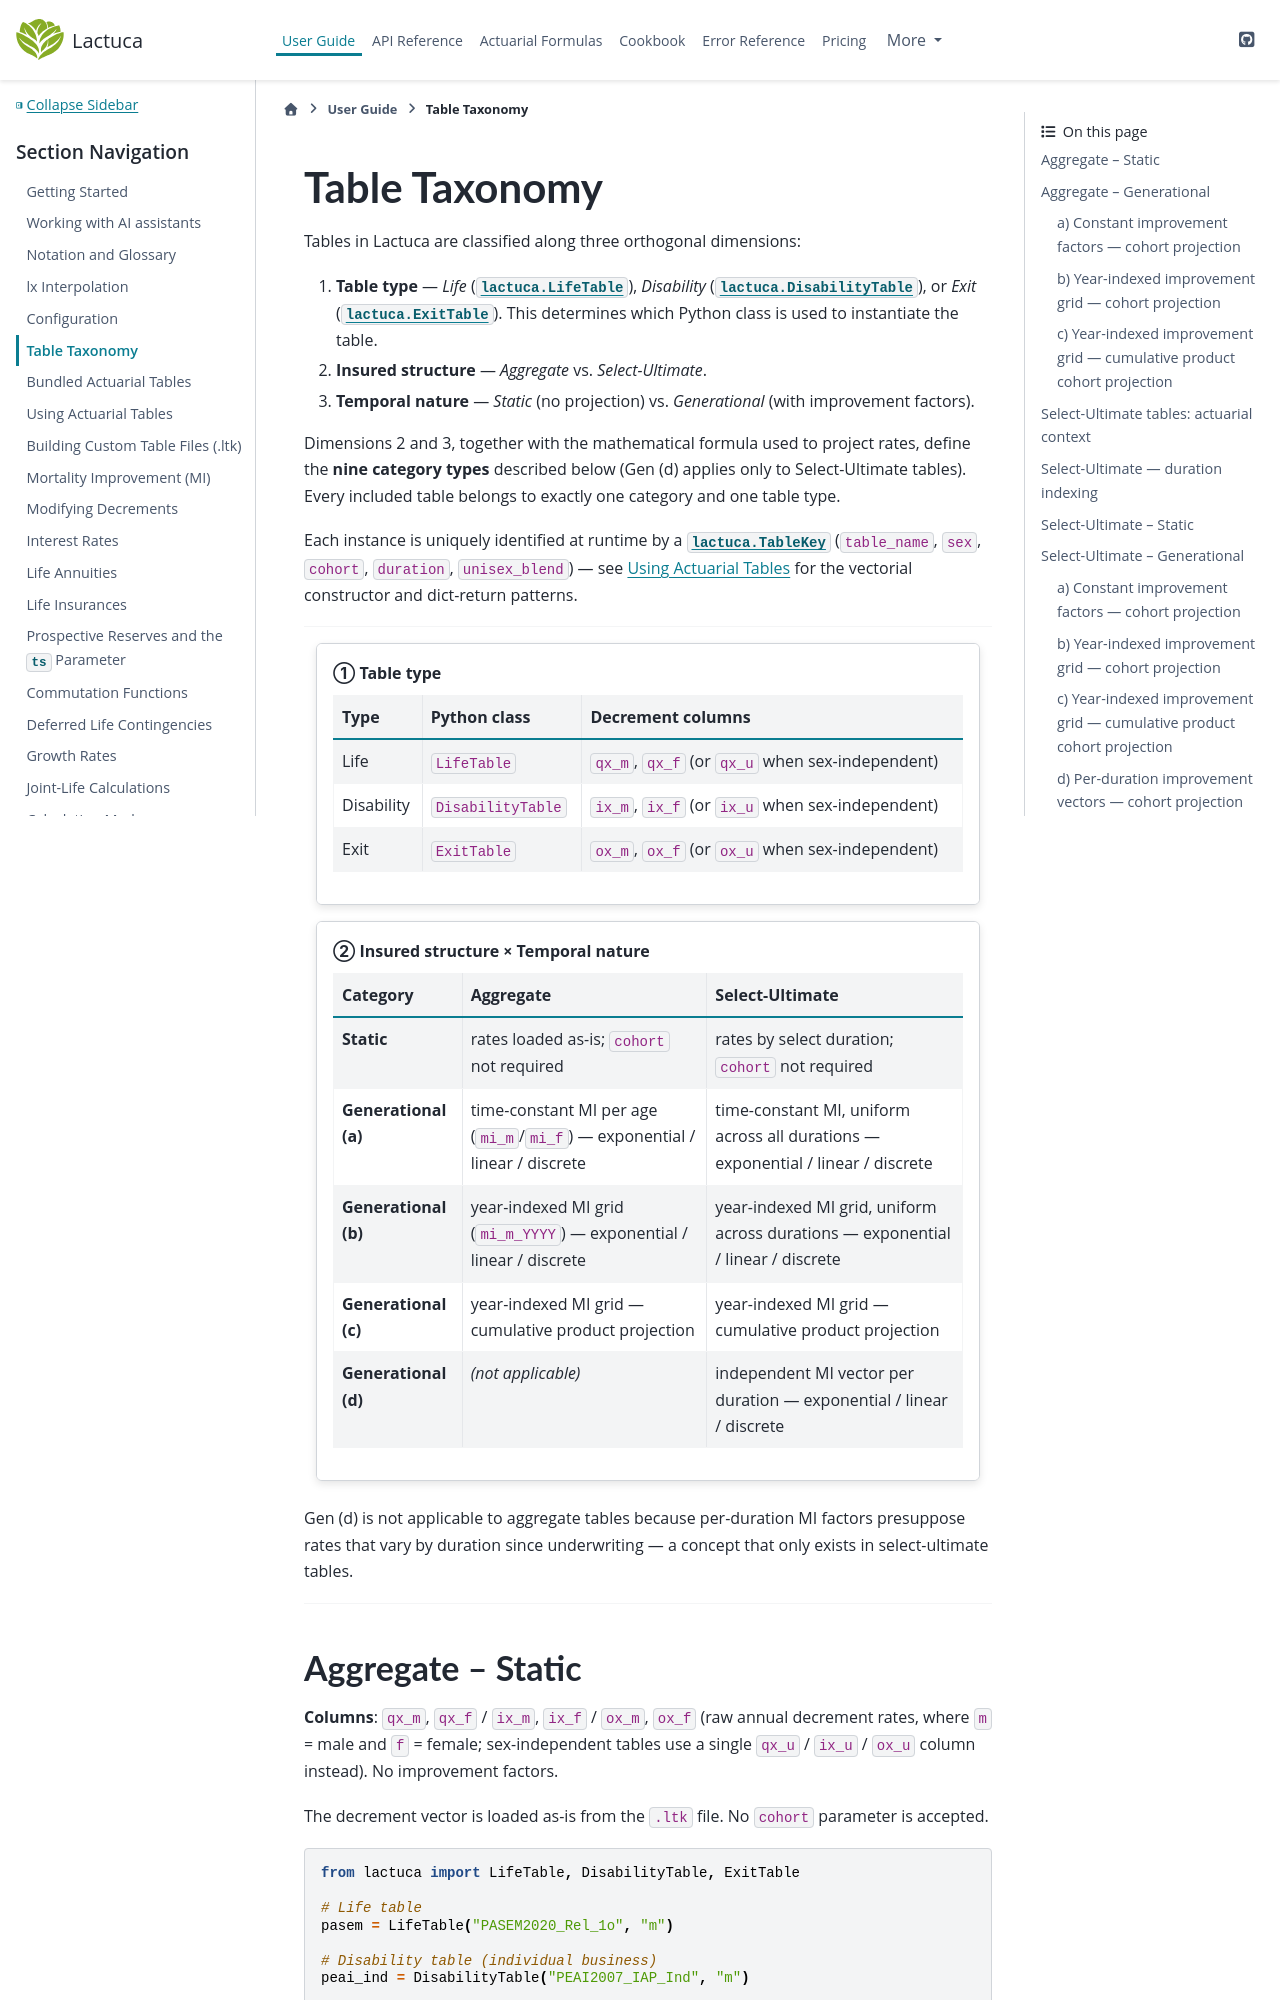

repository: actuaan/lactuca · page: v0.1.6/user_guide/tables_taxonomy.html · generator: sphinx

# Table Taxonomy

Tables in Lactuca are classified along three orthogonal dimensions:

1. **Table type** — *Life* ({class}`lactuca.LifeTable`), *Disability*
   ({class}`lactuca.DisabilityTable`), or *Exit* ({class}`lactuca.ExitTable`).
   This determines which Python class is used to instantiate the table.
2. **Insured structure** — *Aggregate* vs. *Select-Ultimate*.
3. **Temporal nature** — *Static* (no projection) vs. *Generational* (with improvement factors).

Dimensions 2 and 3, together with the mathematical formula used to project rates, define the
**nine category types** described below (Gen (d) applies only to Select-Ultimate tables).  Every included table belongs to exactly one category
and one table type.

Each instance is uniquely identified at runtime by a {class}`lactuca.TableKey`
(`table_name`, `sex`, `cohort`, `duration`, `unisex_blend`) — see
{doc}`using_tables` for the vectorial constructor and dict-return patterns.

---

::::{grid} 1 1 1 1
:gutter: 3

:::{grid-item-card} ① Table type

| Type | Python class | Decrement columns |
|---|---|---|
| Life | `LifeTable` | `qx_m`, `qx_f` (or `qx_u` when sex-independent) |
| Disability | `DisabilityTable` | `ix_m`, `ix_f` (or `ix_u` when sex-independent) |
| Exit | `ExitTable` | `ox_m`, `ox_f` (or `ox_u` when sex-independent) |

:::

:::{grid-item-card} ② Insured structure × Temporal nature

| Category | Aggregate | Select-Ultimate |
|---|---|---|
| **Static** | rates loaded as-is; `cohort` not required | rates by select duration; `cohort` not required |
| **Generational (a)** | time-constant MI per age (`mi_m`/`mi_f`) — exponential / linear / discrete | time-constant MI, uniform across all durations — exponential / linear / discrete |
| **Generational (b)** | year-indexed MI grid (`mi_m_YYYY`) — exponential / linear / discrete | year-indexed MI grid, uniform across durations — exponential / linear / discrete |
| **Generational (c)** | year-indexed MI grid — cumulative product projection | year-indexed MI grid — cumulative product projection |
| **Generational (d)** | *(not applicable)* | independent MI vector per duration — exponential / linear / discrete |

:::

::::

Gen (d) is not applicable to aggregate tables because per-duration MI factors presuppose rates
that vary by duration since underwriting — a concept that only exists in select-ultimate tables.

---

## Aggregate – Static

**Columns**: `qx_m`, `qx_f` / `ix_m`, `ix_f` / `ox_m`, `ox_f` (raw annual decrement rates,
where `m` = male and `f` = female; sex-independent tables use a single `qx_u` / `ix_u` /
`ox_u` column instead).  No improvement factors.

The decrement vector is loaded as-is from the `.ltk` file.  No `cohort` parameter is accepted.

```python
from lactuca import LifeTable, DisabilityTable, ExitTable

# Life table
pasem = LifeTable("PASEM2020_Rel_1o", "m")

# Disability table (individual business)
peai_ind = DisabilityTable("PEAI2007_IAP_Ind", "m")

# Sex-independent disability table (same rates for "m" and "f")
iass90 = DisabilityTable("IASS90", "m")

# Exit table
exit_t = ExitTable("DummyEXIT", "m")
```

---
